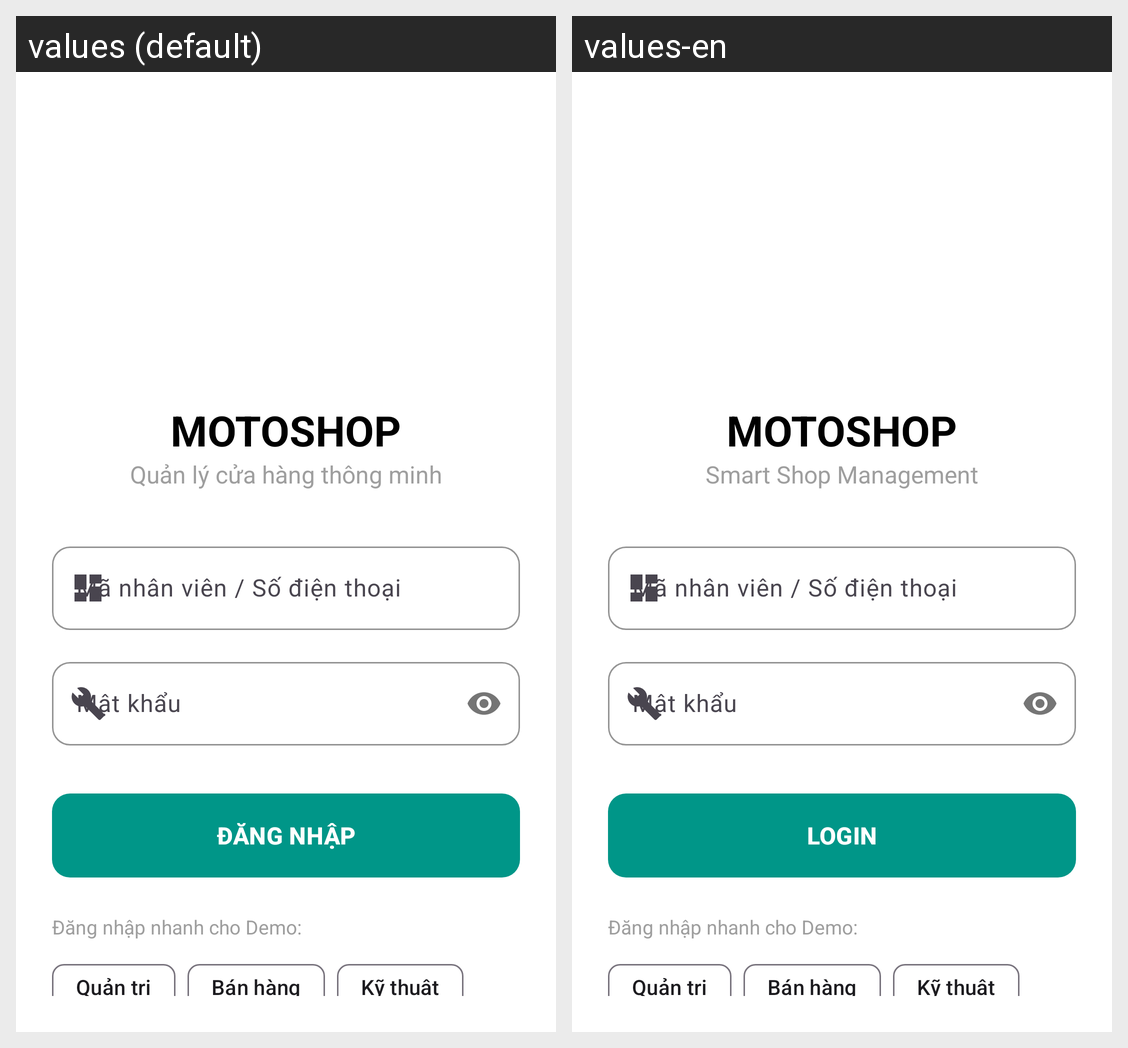

Strings drawn on this Android screen and how each of the app's shown locales translates them:
Android screen res/layout/activity_login.xml rendered under 2 locales, left to right: values (default), values-en. Device: Nexus 5 (rendered at 1080×1920; each locale shown at half size, 540×960, under a caption strip naming it); theme Theme.Project.
Strings drawn on this screen, with the default value and each locale's value (text and hints the layout hard-codes, and strings that could not be matched under every locale, appear in the picture but are not listed):

tagline
  values: Quản lý cửa hàng thông minh
  values-en: Smart Shop Management

login_password
  values: Mật khẩu
  values-en: Mật khẩu  [not translated; the default value is used]

btn_login
  values: ĐĂNG NHẬP
  values-en: LOGIN
